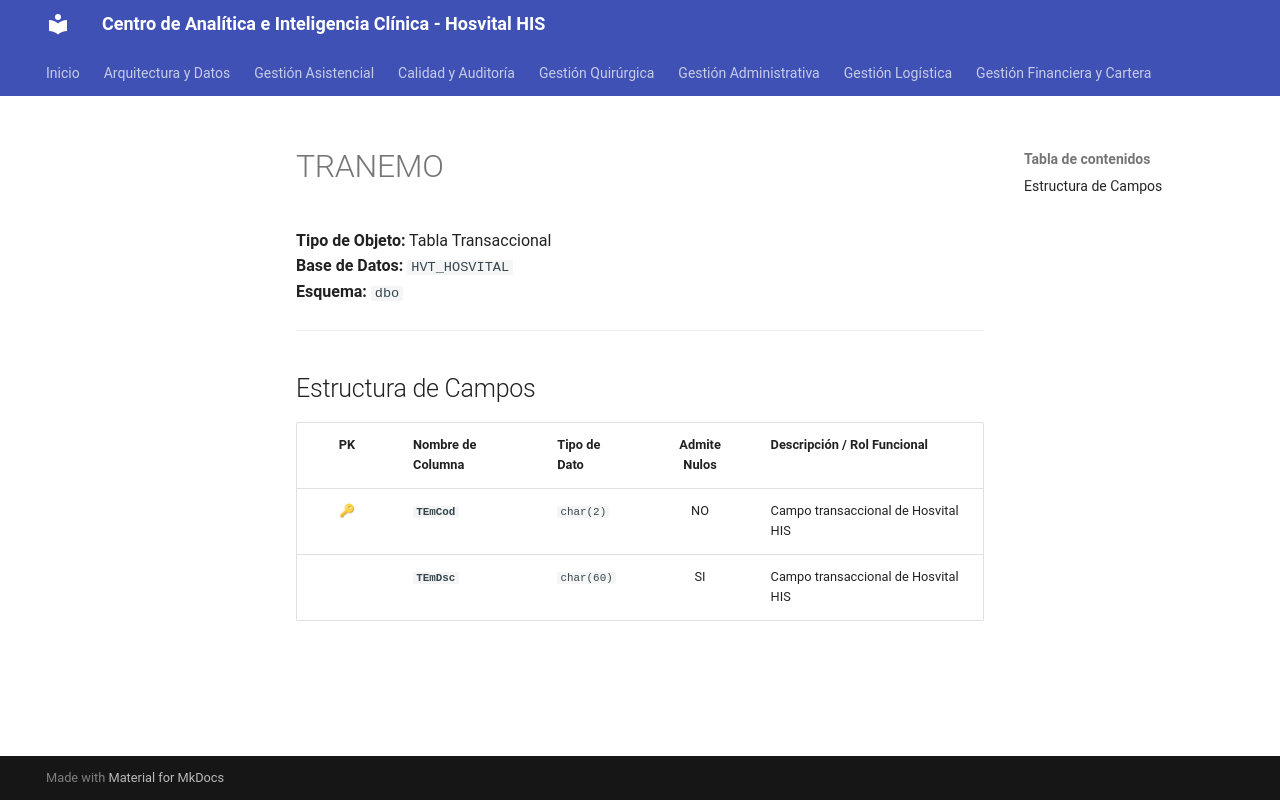

repository: SoporteSaludtech/superset-docs · page: diccionario-general/TRANEMO/index.html · generator: mkdocs

# TRANEMO

**Tipo de Objeto:** Tabla Transaccional  
**Base de Datos:** `HVT_HOSVITAL`  
**Esquema:** `dbo`

---

## Estructura de Campos

| PK | Nombre de Columna | Tipo de Dato | Admite Nulos | Descripción / Rol Funcional |
| :-: | :--- | :--- | :-: | :--- |
| 🔑 | **`TEmCod`** | `char(2)` | NO | Campo transaccional de Hosvital HIS |
|  | **`TEmDsc`** | `char(60)` | SI | Campo transaccional de Hosvital HIS |
